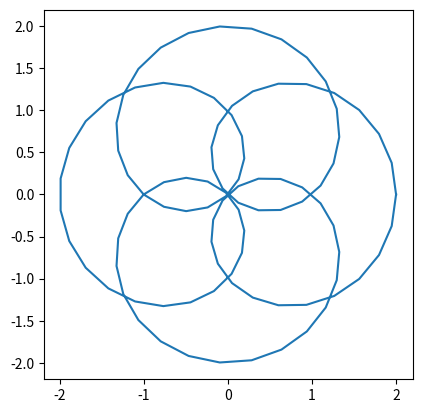

Here is the Python script that generated this plot:
import numpy as np
from matplotlib import pyplot as plt

t = np.linspace(0.0, 2*np.pi, 100)
plt.gca().set_aspect('equal')
plt.plot(np.cos(t) + np.cos(5*t), np.sin(t) + np.sin(5*t))
plt.show()